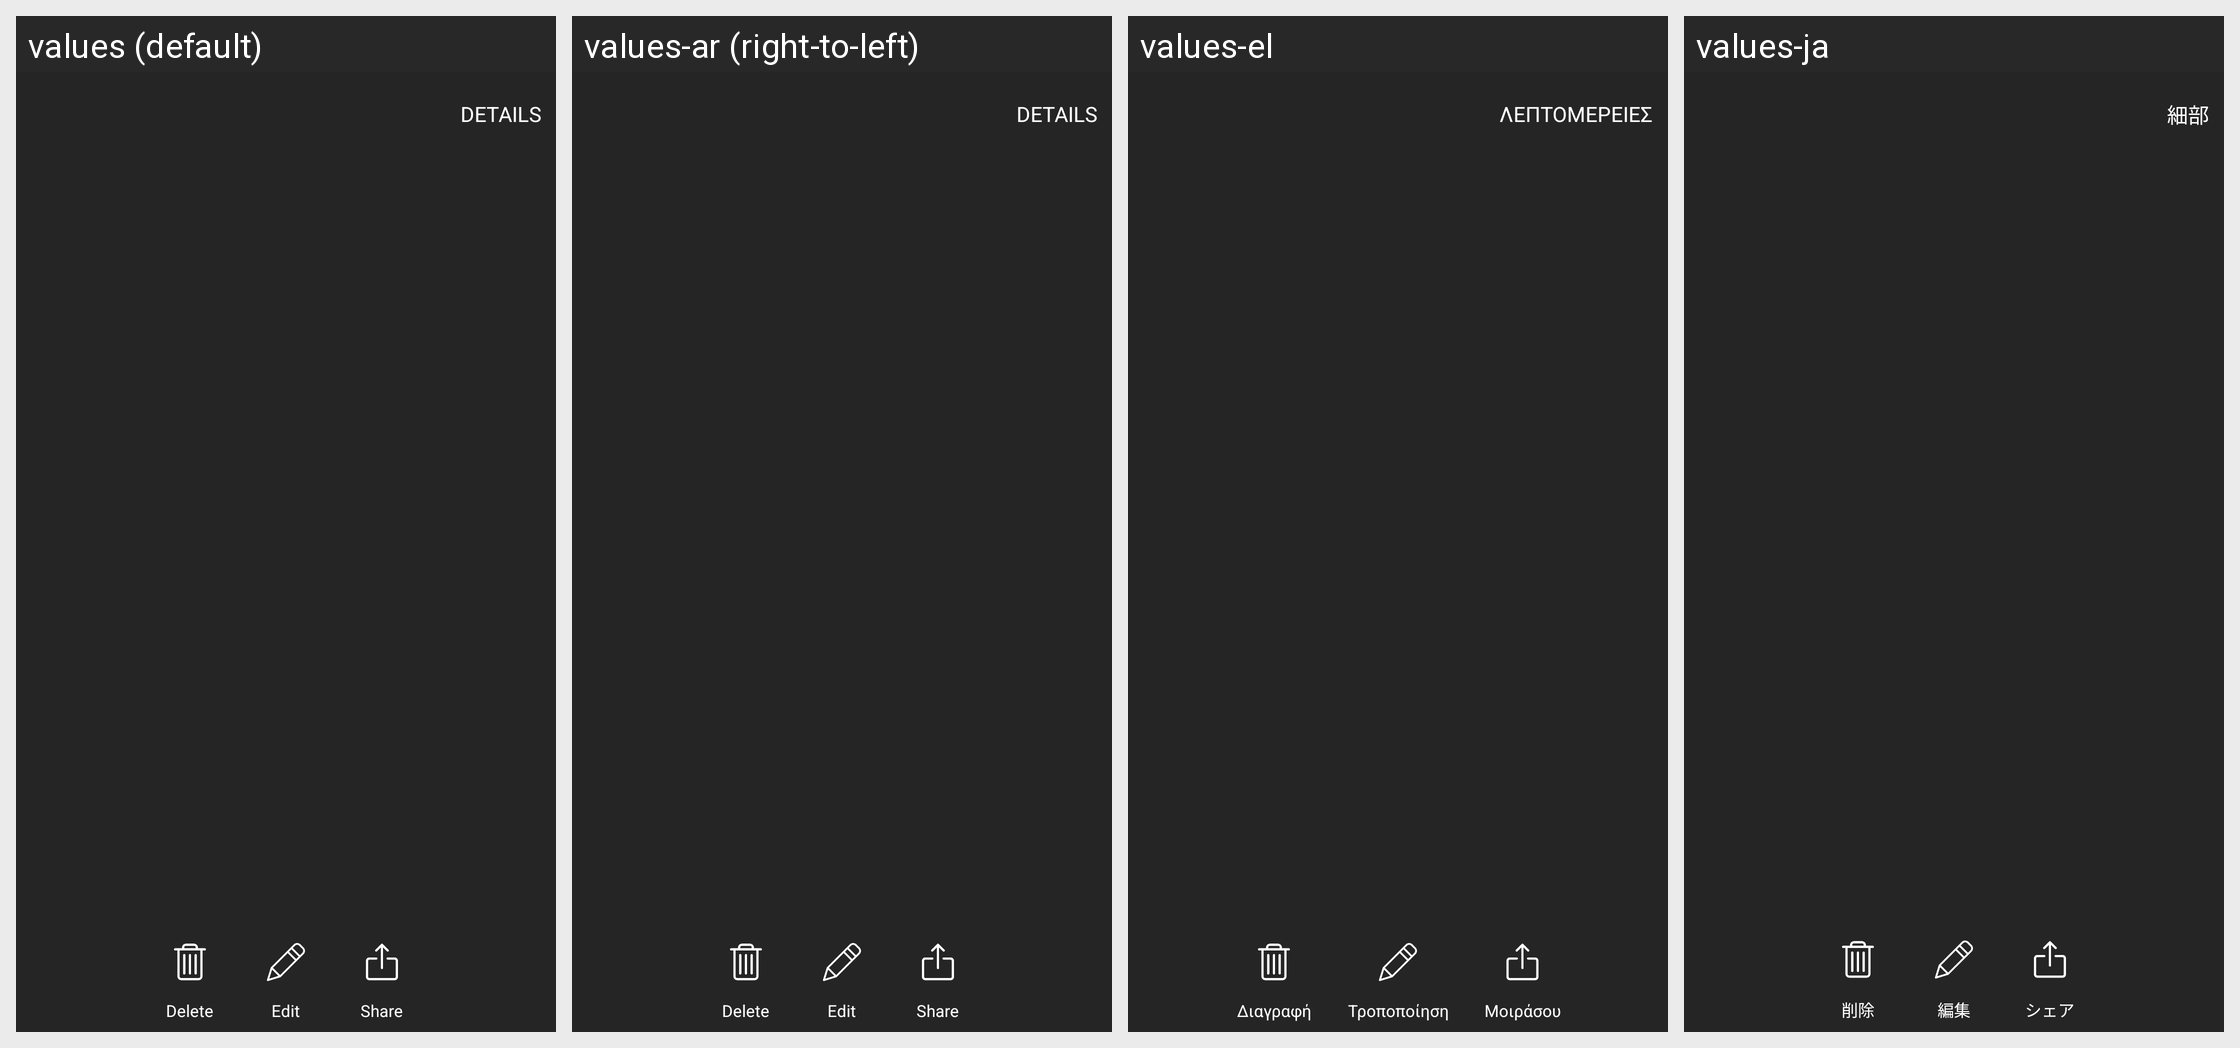

The same Android screen rendered under several of its app's locales, left to right. List the strings drawn on it with the default value and each locale's translation.
Android screen res/layout/activity_gif_detail.xml rendered under 4 locales, left to right: values (default), values-ar (right-to-left), values-el, values-ja. Device: Nexus 5 (rendered at 1080×1920; each locale shown at half size, 540×960, under a caption strip naming it); theme FullscreenTheme.
Other locales in the repository, not shown: values-af, values-am, values-az, values-az-rAZ, values-be, values-be-rBY, values-bg, values-bn, values-bn-rBD, values-bs, values-bs-rBA, values-ca, values-cs, values-da, values-de, values-en-rGB, values-es, values-es-rUS, values-et, values-et-rEE, values-eu, values-eu-rES, values-fa, values-fi, values-fr, values-fr-rCA, values-gl, values-gl-rES, values-gu, values-gu-rIN, values-hi, values-hr, values-hu, values-hy, values-hy-rAM, values-in, values-is, values-is-rIS, values-it, values-iw, values-ka, values-ka-rGE, values-kk, values-kk-rKZ, values-km, values-km-rKH, values-kn, values-kn-rIN, values-ko, values-ky, values-ky-rKG, values-lo, values-lo-rLA, values-lt, values-lv, values-mk, values-mk-rMK, values-ml, values-ml-rIN, values-mn, values-mn-rMN, values-mr, values-mr-rIN, values-ms, values-ms-rMY, values-my, values-my-rMM, values-nb, values-ne, values-ne-rNP, values-nl, values-pa, values-pa-rIN, values-pl, values-pt, values-pt-rBR, values-pt-rPT, values-ro, values-ru, values-si, values-si-rLK, values-sk, values-sl, values-sq, values-sq-rAL, values-sr, values-sv, values-sw, values-ta, values-ta-rIN, values-te, values-te-rIN, values-th, values-tl, values-tr, values-uk, values-ur, values-ur-rPK, values-uz, values-uz-rUZ, values-vi, values-zh-rCN, values-zh-rHK, values-zh-rTW.
Strings drawn on this screen, with the default value and each locale's value (text and hints the layout hard-codes, and strings that could not be matched under every locale, appear in the picture but are not listed):

details
  values: Details
  values-ar: Details  [not translated; the default value is used]
  values-el: Λεπτομέρειες
  values-ja: 細部

delete
  values: Delete
  values-ar: Delete  [not translated; the default value is used]
  values-el: Διαγραφή
  values-ja: 削除

edit
  values: Edit
  values-ar: Edit  [not translated; the default value is used]
  values-el: Τροποποίηση
  values-ja: 編集

share
  values: Share
  values-ar: Share  [not translated; the default value is used]
  values-el: Μοιράσου
  values-ja: シェア
